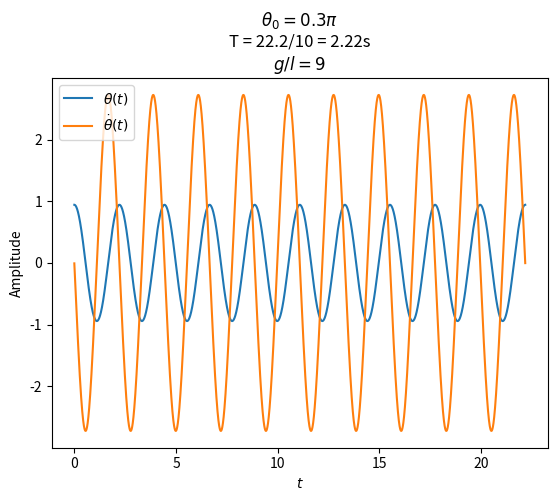

This chart was generated by the following Python code: (Note: this script raises an exception after producing the figure.)
# [redacted]
# [email redacted]
# [redacted]
# Project 1.2

import numpy as np
import matplotlib.pyplot as plt

# -------------------------- GLOBAL ------------------------------- #

t = 0.	             # start time
dt = 0.001
theta0_array_divpi = np.linspace(0.1 , 0.9, 101)
theta0_array = np.pi*theta0_array_divpi     # initial position
dtheta = 0.          # initial velocity
c = 9    # c = g/L

## Storage

THarmonic_array = []      # store T  corresponding to theta_array
TPendulum_array = []      # store T corresponding to theta_array
TSeries_array = []


# ------------------------ HARMONIC OSCILLATOR ------------------- #

for theta0 in theta0_array:
    THarmonic_array.append(2*np.pi*np.sqrt(1/c))

# ------------------------ PENDULUM ----------------------------- #

def rungeKuttaStep():
    global accel, dtheta, theta, periodCounter
    def a(x):
        return -c*np.sin(x)         # pendulum
    x = theta
    v = dtheta
    a1 = a(x)           * dt
    b1 = v              * dt
    a2 = a(x+b1/2)      * dt
    b2 = (v+a1/2)       * dt
    a3 = a(x + b2/2)    * dt
    b3 = (v+a2/2)       * dt
    a4 = a(x + b3)      * dt
    b4 = (v+a3)         * dt

    dtheta +=   1/6 * (a1+2*a2+2*a3+a4)
    theta +=    1/6 * (b1+2*b2+2*b3+b4)

    if v > 0 and dtheta <= 0: periodCounter +=1

## Plot example

periodCounter = 0
t = 0.	             # start time
theta = 0.3 * np.pi  # initial position
dtheta = 0.          # initial velocity
time = []            # list to store time
pos = []             # list to store angular position
vel = []             # list to store angular velocity
while periodCounter < 10:
    t += dt
    rungeKuttaStep()
    time.append(t)
    pos.append(theta)
    vel.append(dtheta)
plt.plot(time,pos)
plt.plot(time,vel)
tstr = str(round(t,1))
Tstr = str(round(t/10,2))
plt.legend([r'$\theta(t)$',r'$\dot \theta (t)$'])
plt.xlabel(r'$t$')
plt.ylabel('Amplitude')
plt.title(r'$\theta_0 = 0.3 \pi$' + '\n' + r'T = ' + tstr + '/10 = '+ Tstr + 's' + '\n' + r'$g/l = 9$')
plt.savefig('assets2/example.png', dpi=300)

## Run for all theta0

for theta0 in theta0_array:
    periodCounter = 0
    theta = theta0
    t = 0.	             # start time
    dtheta = 0.          # initial velocity
    while periodCounter < 10:
        t += dt
        rungeKuttaStep()
    TPendulum_array.append(t/10)

# -------------------------- T SERIES ---------------------------- #

def T(th0):
    return 2*np.pi*np.sqrt(1/c) * (1 + 1/16*th0**2+11/3072*th0**4 + 173/737280*th0**6)

for theta0 in theta0_array:
    TSeries_array.append(T(theta0))

# -------------------------- PLOT -----------------------------#

plt.clf()
plt.plot(theta0_array_divpi, THarmonic_array)
plt.plot(theta0_array_divpi, TPendulum_array)
plt.plot(theta0_array_divpi, TSeries_array)
plt.legend(['harmonic oscillator', 'pendulum', 'peturbation series'])
plt.xlabel(r'$\theta_0 / \pi$')
plt.ylabel(r'period time, $T$')
plt.savefig('assets2/t_to_theta0.png', dpi = 300)
